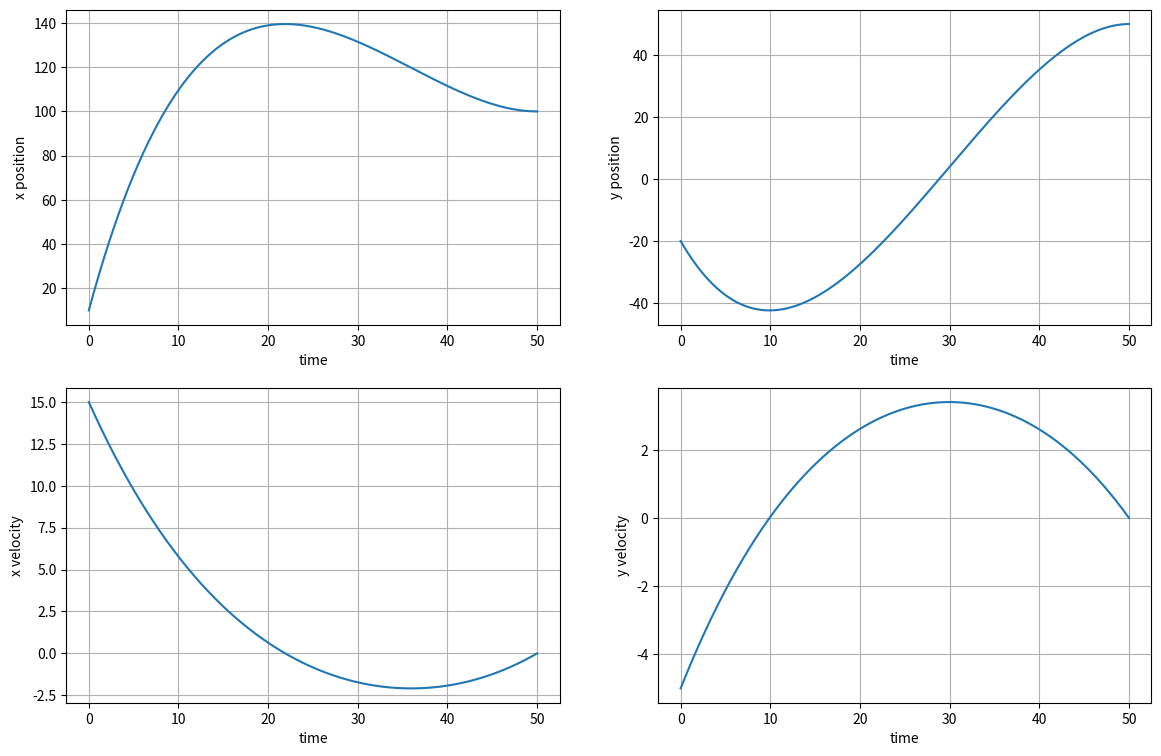
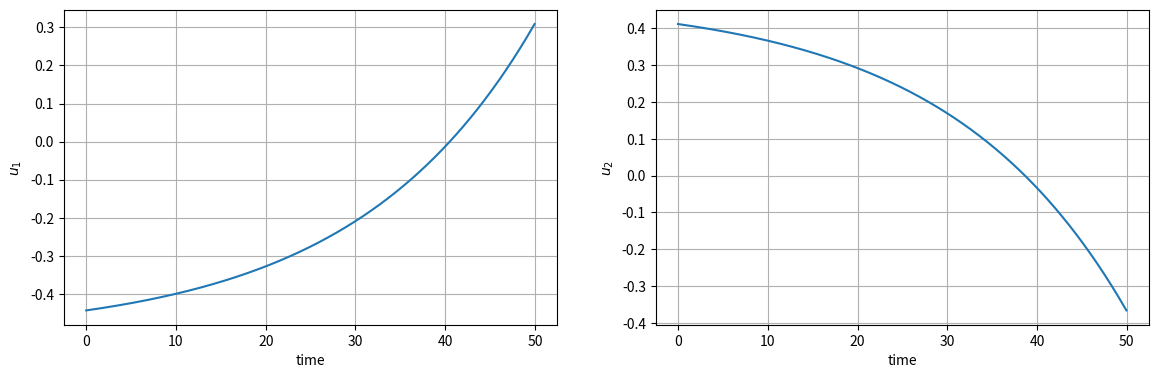
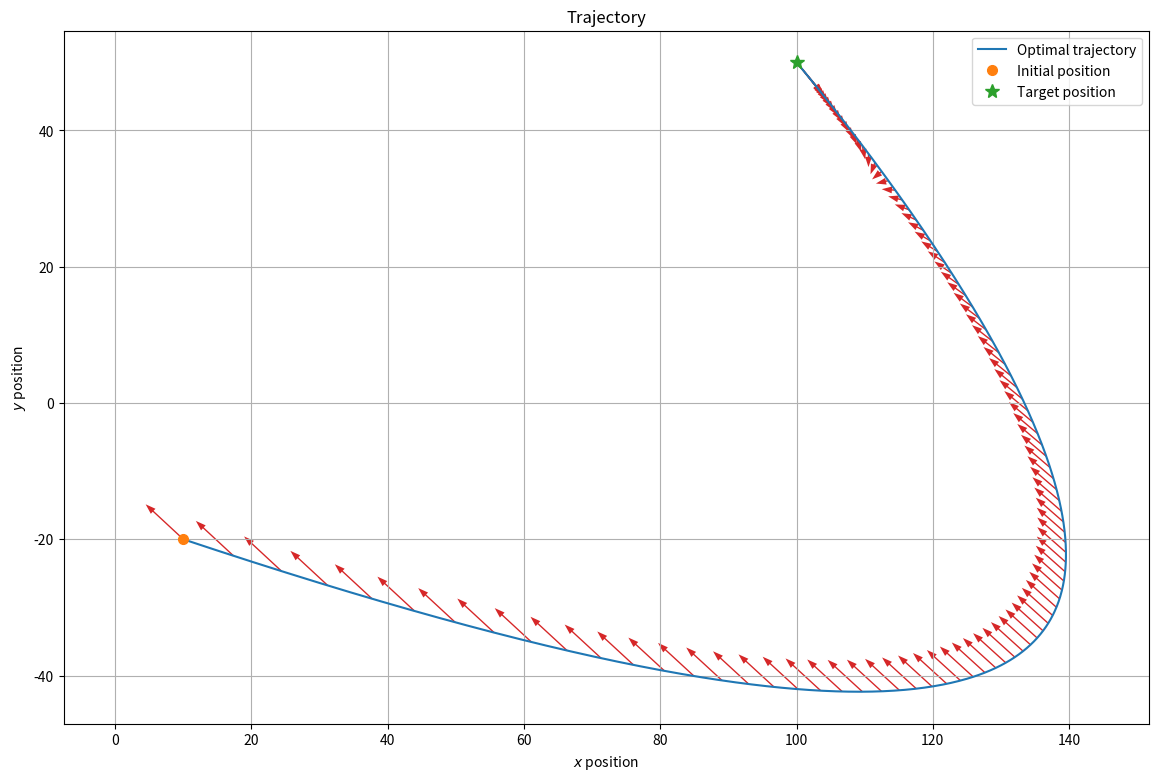

The matplotlib source for these figures, in order:
import numpy as np
from matplotlib import pyplot as plt
import scipy.sparse as ssp
import scipy.sparse.linalg as sla

n = 1000 # number of timesteps
T = 50 # time will vary from 0 to T with step delt
ts = np.linspace(0,T,n+1)
delt = T/n
gamma = .05 # damping, 0 is no damping

A = np.zeros((4,4))
B = np.zeros((4,2))
C = np.zeros((2,4))

A[0,0] = 1
A[1,1] = 1
A[0,2] = (1-gamma*delt/2)*delt
A[1,3] = (1-gamma*delt/2)*delt
A[2,2] = 1 - gamma*delt
A[3,3] = 1 - gamma*delt

B[0,0] = delt**2/2
B[1,1] = delt**2/2
B[2,0] = delt
B[3,1] = delt

x_0 = np.array([10, -20, 15, -5])
x_des = np.array([100, 50, 0, 0]) 
G = np.zeros((4,2*n))

for i in range(n):
  G[:, 2*i:2*(i+1)] = np.linalg.matrix_power(A,max(0,n-i-1))@B 

u_hat = sla.lsqr(G,x_des - np.linalg.matrix_power(A,n)@x_0)[0]

u_vec = u_hat

u_opt = u_vec.reshape(1000,2).T
 
x = np.zeros((4,n+1))
x[:,0] = x_0

for t in range(n):
    x[:,t+1] = A.dot(x[:,t]) + B.dot(u_opt[:,t])

plt.figure(figsize=(14,9), dpi=100)
plt.subplot(2,2,1)
plt.plot(ts,x[0,:])
plt.xlabel('time')
plt.ylabel('x position')
plt.grid()
plt.subplot(2,2,2)
plt.plot(ts,x[1,:])
plt.xlabel('time')
plt.ylabel('y position')
plt.grid()
plt.subplot(2,2,3)
plt.plot(ts,x[2,:])
plt.xlabel('time')
plt.ylabel('x velocity')
plt.grid()
plt.subplot(2,2,4)
plt.plot(ts,x[3,:])
plt.xlabel('time')
plt.ylabel('y velocity')
plt.grid()
plt.show()

plt.figure(figsize=(14,9), dpi=100)
plt.subplot(2,2,1)
plt.plot(ts[:-1],u_opt[0,:])
plt.xlabel('time')
plt.ylabel(r'$u_1$')
plt.grid()
plt.subplot(2,2,2)
plt.plot(ts[:-1],u_opt[1,:])
plt.xlabel('time')
plt.ylabel(r'$u_2$')
plt.grid()
plt.show()

plt.figure(figsize=(14,9), dpi=100)
plt.plot(x[0,:],x[1,:], label='Optimal trajectory')
plt.plot(x_0[0], x_0[1], 'o', markersize=7, label='Initial position')
plt.plot(x_des[0], x_des[1], '*', markersize=10, label='Target position')
plt.title('Trajectory')
plt.legend()
for i in range(0,n-1,10):
  plt.arrow(x[0,i], x[1,i], 10*u_opt[0,i], 10*u_opt[1,i], head_width=1, width=0.2, fc='tab:red', ec='none')
plt.axis('equal')
plt.xlabel(r'$x$ position')
plt.ylabel(r'$y$ position')
plt.grid()
plt.show()